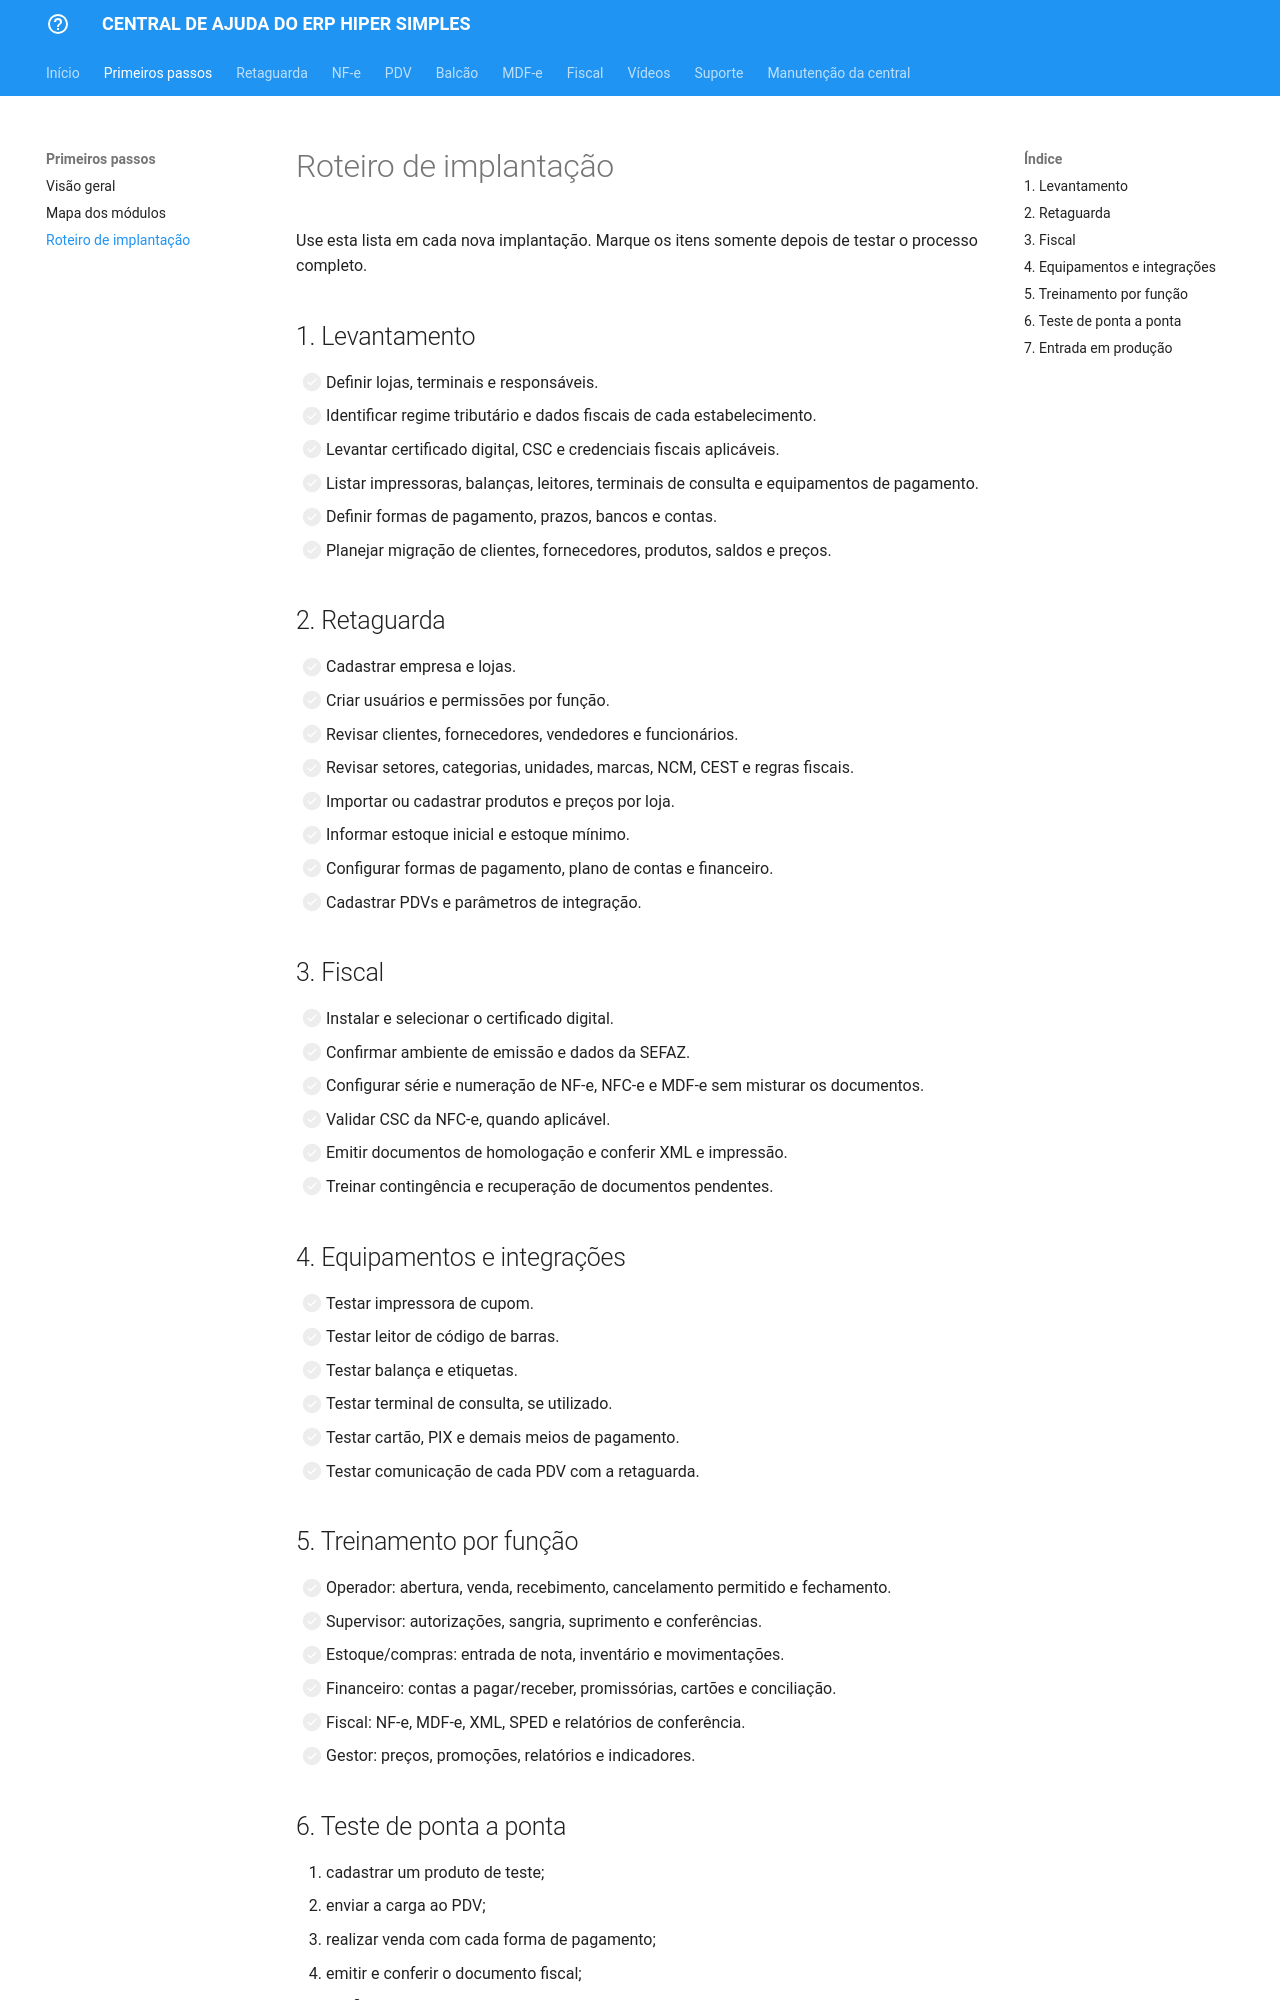

repository: juarezabrahao/central-ajuda-hs · page: implantacao/checklist/index.html · generator: mkdocs

# Roteiro de implantação

Use esta lista em cada nova implantação. Marque os itens somente depois de testar o processo completo.

## 1. Levantamento

- [ ] Definir lojas, terminais e responsáveis.
- [ ] Identificar regime tributário e dados fiscais de cada estabelecimento.
- [ ] Levantar certificado digital, CSC e credenciais fiscais aplicáveis.
- [ ] Listar impressoras, balanças, leitores, terminais de consulta e equipamentos de pagamento.
- [ ] Definir formas de pagamento, prazos, bancos e contas.
- [ ] Planejar migração de clientes, fornecedores, produtos, saldos e preços.

## 2. Retaguarda

- [ ] Cadastrar empresa e lojas.
- [ ] Criar usuários e permissões por função.
- [ ] Revisar clientes, fornecedores, vendedores e funcionários.
- [ ] Revisar setores, categorias, unidades, marcas, NCM, CEST e regras fiscais.
- [ ] Importar ou cadastrar produtos e preços por loja.
- [ ] Informar estoque inicial e estoque mínimo.
- [ ] Configurar formas de pagamento, plano de contas e financeiro.
- [ ] Cadastrar PDVs e parâmetros de integração.

## 3. Fiscal

- [ ] Instalar e selecionar o certificado digital.
- [ ] Confirmar ambiente de emissão e dados da SEFAZ.
- [ ] Configurar série e numeração de NF-e, NFC-e e MDF-e sem misturar os documentos.
- [ ] Validar CSC da NFC-e, quando aplicável.
- [ ] Emitir documentos de homologação e conferir XML e impressão.
- [ ] Treinar contingência e recuperação de documentos pendentes.

## 4. Equipamentos e integrações

- [ ] Testar impressora de cupom.
- [ ] Testar leitor de código de barras.
- [ ] Testar balança e etiquetas.
- [ ] Testar terminal de consulta, se utilizado.
- [ ] Testar cartão, PIX e demais meios de pagamento.
- [ ] Testar comunicação de cada PDV com a retaguarda.

## 5. Treinamento por função

- [ ] Operador: abertura, venda, recebimento, cancelamento permitido e fechamento.
- [ ] Supervisor: autorizações, sangria, suprimento e conferências.
- [ ] Estoque/compras: entrada de nota, inventário e movimentações.
- [ ] Financeiro: contas a pagar/receber, promissórias, cartões e conciliação.
- [ ] Fiscal: NF-e, MDF-e, XML, SPED e relatórios de conferência.
- [ ] Gestor: preços, promoções, relatórios e indicadores.
